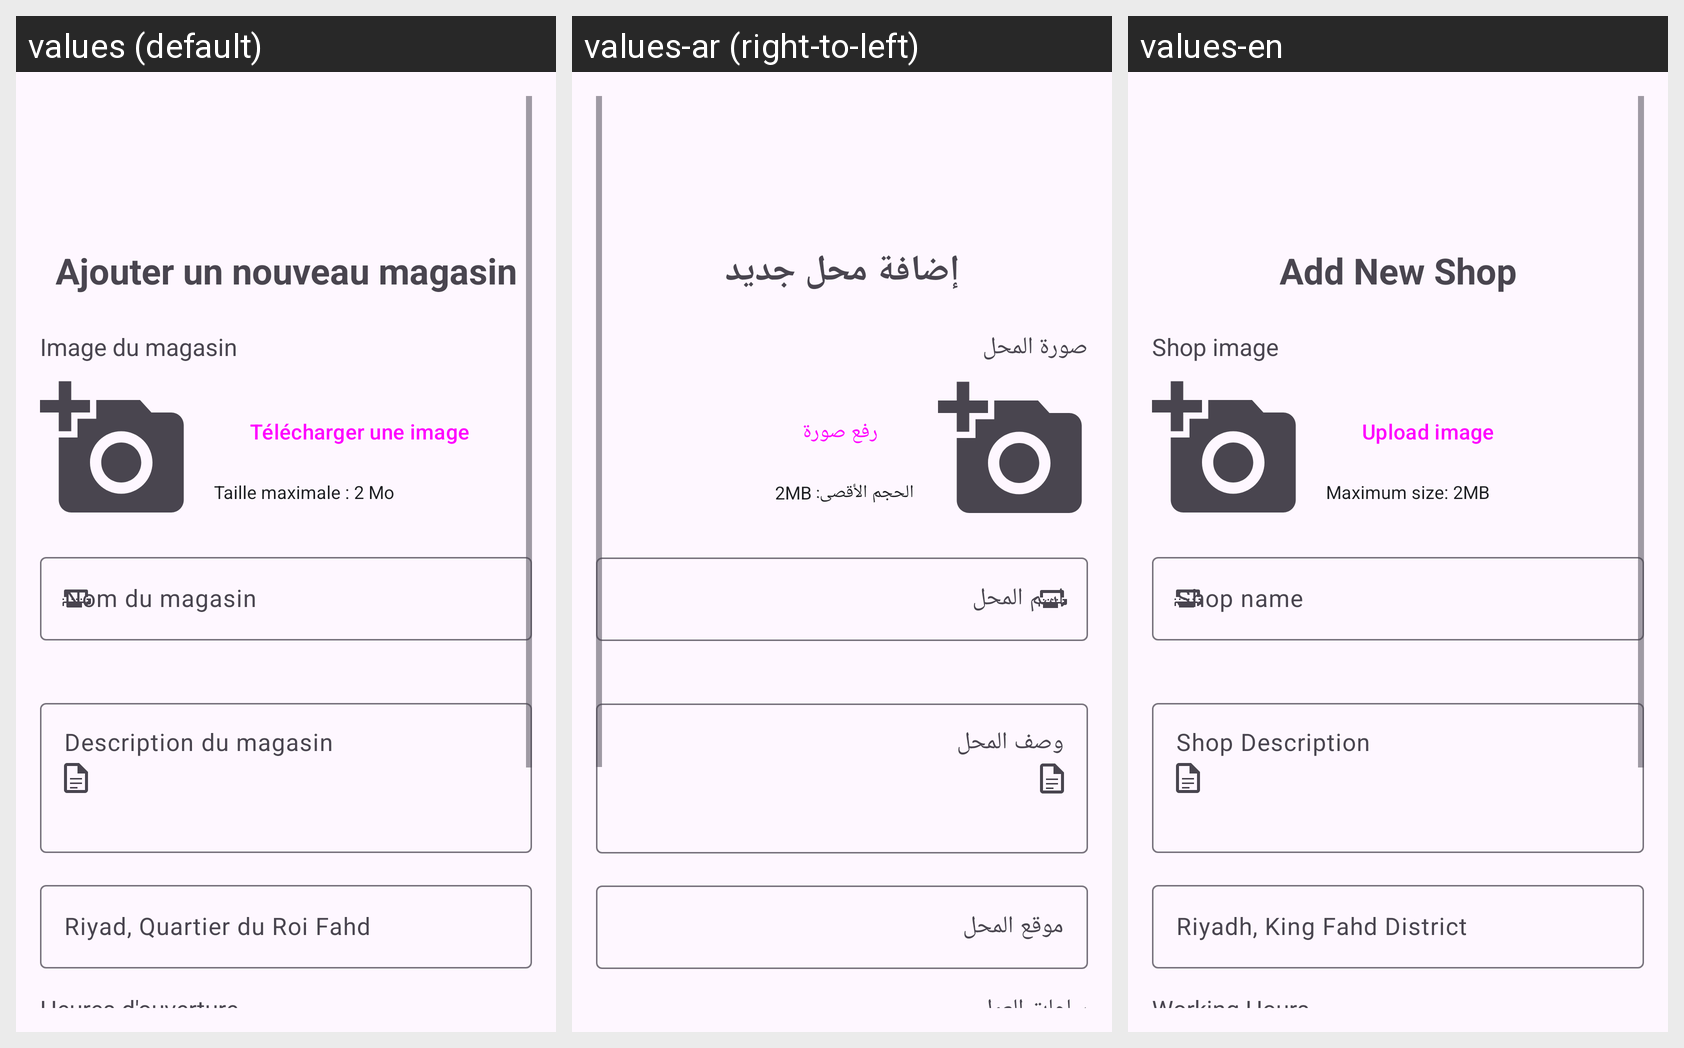

This grid shows one Android layout under several languages. Give, for every string resource on the screen, its name, the default text and each shown locale's text.
Android screen res/layout/activity_create_shop.xml rendered under 3 locales, left to right: values (default), values-ar (right-to-left), values-en. Device: Nexus 5 (rendered at 1080×1920; each locale shown at half size, 540×960, under a caption strip naming it); theme Theme.Projet_de_stage.
Strings drawn on this screen, with the default value and each locale's value (text and hints the layout hard-codes appear in the picture but are not listed):

add_new_shop
  values: Ajouter un nouveau magasin
  values-ar: إضافة محل جديد
  values-en: Add New Shop

shop_image
  values: Image du magasin
  values-ar: صورة المحل
  values-en: Shop image

upload_image
  values: Télécharger une image
  values-ar: رفع صورة
  values-en: Upload image

max_size_2mb
  values: Taille maximale : 2 Mo
  values-ar: الحجم الأقصى: 2MB
  values-en: Maximum size: 2MB

shop_name
  values: Nom du magasin
  values-ar: اسم المحل
  values-en: Shop name

shop_description
  values: Description du magasin
  values-ar: وصف المحل
  values-en: Shop Description

shop_location
  values: Riyad, Quartier du Roi Fahd
  values-ar: موقع المحل
  values-en: Riyadh, King Fahd District

working_hours
  values: Heures d'ouverture
  values-ar: ساعات العمل
  values-en: Working Hours

opening
  values: Ouverture
  values-ar: فتح
  values-en: Opening

to
  values: à
  values-ar: إلى
  values-en: to

closing
  values: Fermeture
  values-ar: إغلاق
  values-en: Closing

n_barbers
  values: Nombre de barbiers
  values-ar: عدد الحلاقين
  values-en: Number of Barbers

min_3
  values: Minimum 3
  values-ar: الحد الأدنى 3
  values-en: Minimum 3

save_data
  values: Enregistrer
  values-ar: حفظ البيانات
  values-en: Save Data
